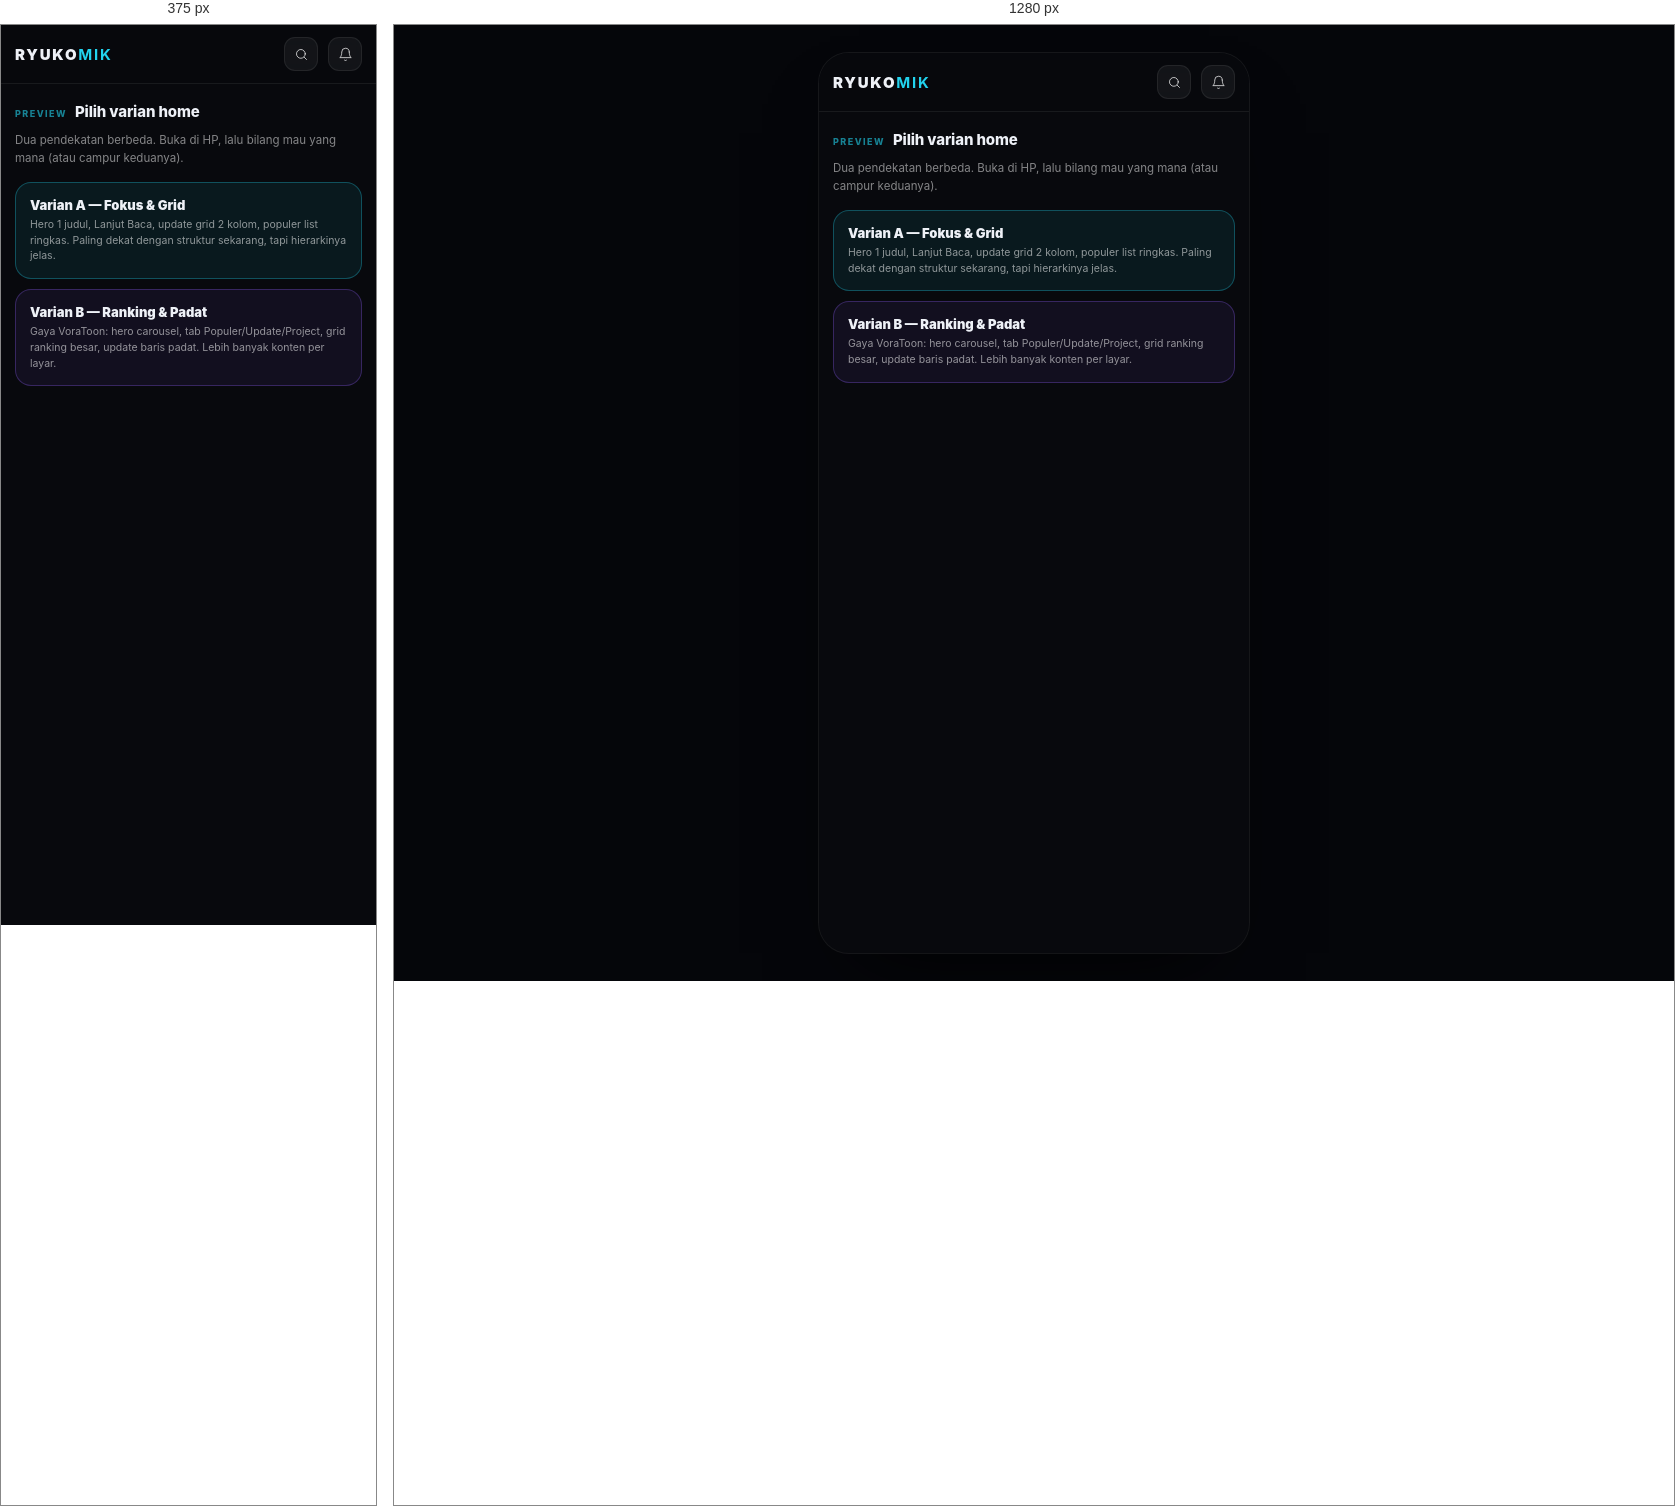
Rendered at 375 px and 1280 px, left to right.

<!-- file: index.html -->
<!doctype html><html lang="id"><head><meta charset="utf-8"><meta name="viewport" content="width=device-width,initial-scale=1,viewport-fit=cover"><meta name="theme-color" content="#08090d"><title>Ryukomik · Pilih Mockup</title><style>
:root{
  --bg:#08090d; --surface:#11131a; --surface2:#171a23; --line:rgba(255,255,255,.07);
  --txt:#eef1f7; --muted:rgba(255,255,255,.44); --cyan:#22d3ee; --violet:#8b5cf6; --amber:#fbbf24;
}
*{box-sizing:border-box;-webkit-tap-highlight-color:transparent}
html,body{margin:0;padding:0}
body{background:#05060a;color:var(--txt);font-family:Inter,system-ui,-apple-system,"Segoe UI",Roboto,sans-serif;-webkit-font-smoothing:antialiased}
a{color:inherit;text-decoration:none}
img{display:block;border:0}
.phone{position:relative;max-width:430px;min-height:100vh;margin:0 auto;background:var(--bg);padding-bottom:92px;overflow-x:hidden}
@media(min-width:560px){body{padding:28px 0}.phone{min-height:900px;border-radius:30px;box-shadow:0 0 0 1px rgba(255,255,255,.07),0 40px 80px -40px #000}}
.hdr{position:sticky;top:0;z-index:20;display:flex;align-items:center;gap:10px;padding:12px 14px;background:rgba(8,9,13,.86);backdrop-filter:blur(14px);border-bottom:1px solid var(--line)}
.logo{font-size:15px;font-weight:900;letter-spacing:.12em}
.logo b{color:var(--cyan)}
.hdr .sp{flex:1}
.iconbtn{width:34px;height:34px;display:grid;place-items:center;border-radius:11px;background:rgba(255,255,255,.05);border:1px solid var(--line);color:rgba(255,255,255,.72)}
main{padding:0 14px}
.sec{margin-top:22px}
.sechead{display:flex;align-items:baseline;gap:8px;margin-bottom:10px}
.sechead h2{font-size:15px;font-weight:800;margin:0;letter-spacing:-.01em}
.sechead .kick{font-size:9px;font-weight:800;letter-spacing:.16em;text-transform:uppercase;color:rgba(34,211,238,.6)}
.sechead .more{margin-left:auto;font-size:11px;font-weight:700;color:rgba(255,255,255,.38)}
/* hero */
.hero{position:relative;margin-top:12px;border-radius:20px;overflow:hidden;border:1px solid var(--line);min-height:290px;display:flex;align-items:flex-end}
.hero img.bg{position:absolute;inset:0;width:100%;height:100%;object-fit:cover;object-position:center 22%}
.hero .shade{position:absolute;inset:0;background:linear-gradient(180deg,rgba(8,9,13,.1) 0%,rgba(8,9,13,.55) 45%,rgba(8,9,13,.96) 100%)}
.hero .in{position:relative;padding:14px;width:100%}
.tag{display:inline-flex;align-items:center;gap:5px;font-size:8.5px;font-weight:900;letter-spacing:.14em;text-transform:uppercase;padding:4px 8px;border-radius:999px;border:1px solid rgba(34,211,238,.35);background:rgba(34,211,238,.12);color:#a5f3fc}
.hero h1{font-size:21px;line-height:1.15;font-weight:900;margin:8px 0 4px;letter-spacing:-.02em;max-width:300px}
.hero .meta{font-size:10.5px;color:rgba(255,255,255,.55);display:flex;gap:8px;align-items:center}
.dot{width:3px;height:3px;border-radius:50%;background:rgba(255,255,255,.3)}
.cta{display:flex;gap:8px;margin-top:12px}
.btn{flex:1;text-align:center;padding:10px;border-radius:12px;font-size:12px;font-weight:800}
.btn.p{background:linear-gradient(135deg,#22d3ee,#0891b2);color:#04212b;box-shadow:0 8px 20px -12px rgba(34,211,238,.9)}
.btn.g{background:rgba(255,255,255,.07);border:1px solid var(--line);color:#fff;flex:0 0 96px}
/* continue */
.crow{display:flex;gap:9px;overflow-x:auto;padding-bottom:4px;scrollbar-width:none}
.crow::-webkit-scrollbar{display:none}
.ccard{flex:0 0 168px;display:flex;gap:8px;padding:8px;border-radius:14px;background:var(--surface);border:1px solid var(--line)}
.ccard img{width:42px;height:58px;border-radius:9px;object-fit:cover}
.ccard .t{font-size:10.5px;font-weight:700;line-height:1.3;display:-webkit-box;-webkit-line-clamp:2;-webkit-box-orient:vertical;overflow:hidden;min-height:27px}
.bar{height:3px;border-radius:99px;background:rgba(255,255,255,.1);overflow:hidden;margin-top:6px}
.bar i{display:block;height:100%;background:linear-gradient(90deg,#22d3ee,#8b5cf6)}
.ccard .sub{font-size:8.5px;color:var(--muted);margin-top:4px;font-weight:600}
/* event strip */
.evt{display:flex;align-items:center;gap:9px;padding:9px 11px;border-radius:14px;border:1px solid rgba(251,191,36,.3);background:linear-gradient(100deg,rgba(251,191,36,.12),rgba(251,191,36,.03));margin-top:14px}
.evt .ic{width:30px;height:30px;border-radius:10px;display:grid;place-items:center;background:linear-gradient(135deg,#fbbf24,#f97316);color:#3b1d02;flex:0 0 auto}
.evt .tt{font-size:11.5px;font-weight:800;line-height:1.2}
.evt .ss{font-size:9px;color:rgba(255,255,255,.5);margin-top:2px}
.evt .go{font-size:10px;font-weight:800;color:#fcd34d;margin-left:auto;white-space:nowrap}
/* tabs */
.pills{display:flex;gap:6px;margin-bottom:10px}
.pill{font-size:10px;font-weight:800;padding:6px 11px;border-radius:999px;border:1px solid var(--line);background:rgba(255,255,255,.04);color:rgba(255,255,255,.45)}
.pill.on{background:rgba(34,211,238,.14);border-color:rgba(34,211,238,.4);color:#a5f3fc}
/* update grid */
.grid{display:grid;grid-template-columns:1fr 1fr;gap:10px}
.card{position:relative;border-radius:14px;overflow:hidden;background:var(--surface);border:1px solid var(--line)}
.card .cv{position:relative;aspect-ratio:3/4;background:var(--surface2)}
.card .cv img{width:100%;height:100%;object-fit:cover}
.card .ch{position:absolute;left:6px;bottom:6px;font-size:9px;font-weight:800;padding:3px 6px;border-radius:7px;background:rgba(0,0,0,.72);backdrop-filter:blur(6px);border:1px solid rgba(255,255,255,.14)}
.card .new{position:absolute;right:6px;top:6px;font-size:7.5px;font-weight:900;letter-spacing:.1em;padding:3px 5px;border-radius:6px;background:rgba(34,211,238,.9);color:#04212b}
.card .bd{padding:8px 8px 9px}
.card .ti{font-size:10.5px;font-weight:700;line-height:1.3;display:-webkit-box;-webkit-line-clamp:2;-webkit-box-orient:vertical;overflow:hidden;min-height:27px}
.card .mt{font-size:8.5px;color:var(--muted);margin-top:4px;display:flex;align-items:center;gap:5px}
.flag{font-size:7px;font-weight:900;padding:1px 4px;border-radius:4px;background:rgba(255,255,255,.1);color:rgba(255,255,255,.7)}
/* rank list */
.rank{display:flex;align-items:center;gap:10px;padding:8px;border-radius:14px;background:var(--surface);border:1px solid var(--line);margin-bottom:7px}
.rank .n{width:20px;text-align:center;font-size:13px;font-weight:900;color:rgba(255,255,255,.25)}
.rank:nth-child(1) .n{color:#fbbf24}
.rank:nth-child(2) .n{color:#cbd5e1}
.rank:nth-child(3) .n{color:#f0883e}
.rank img{width:38px;height:52px;border-radius:9px;object-fit:cover}
.rank .ti{font-size:11px;font-weight:700;line-height:1.25;display:-webkit-box;-webkit-line-clamp:2;-webkit-box-orient:vertical;overflow:hidden}
.rank .mt{font-size:8.5px;color:var(--muted);margin-top:3px}
.rank .tr{margin-left:auto;font-size:9px;font-weight:800;color:#34d399;white-space:nowrap}
/* big rank grid (variant B) */
.big{position:relative;border-radius:16px;overflow:hidden;border:1px solid var(--line)}
.big img{width:100%;aspect-ratio:3/4;object-fit:cover}
.big .ov{position:absolute;inset:0;background:linear-gradient(180deg,rgba(0,0,0,0) 40%,rgba(0,0,0,.88) 100%)}
.big .rk{position:absolute;left:7px;top:7px;font-size:11px;font-weight:900;padding:3px 7px;border-radius:8px;background:rgba(0,0,0,.66);border:1px solid rgba(255,255,255,.18);backdrop-filter:blur(6px)}
.big .rk.g1{background:linear-gradient(135deg,#fbbf24,#f59e0b);color:#3b1d02;border-color:transparent}
.big .in{position:absolute;left:0;right:0;bottom:0;padding:8px}
.big .ti{font-size:10.5px;font-weight:800;line-height:1.25;display:-webkit-box;-webkit-line-clamp:2;-webkit-box-orient:vertical;overflow:hidden}
.big .mt{font-size:8px;color:rgba(255,255,255,.55);margin-top:3px}
/* compact rows (variant B) */
.row{display:flex;gap:9px;padding:8px;border-radius:13px;background:var(--surface);border:1px solid var(--line);margin-bottom:7px;align-items:center}
.row img{width:44px;height:60px;border-radius:9px;object-fit:cover}
.row .ti{font-size:11.5px;font-weight:700;line-height:1.25;display:-webkit-box;-webkit-line-clamp:1;-webkit-box-orient:vertical;overflow:hidden}
.row .mt{display:flex;align-items:center;gap:6px;margin-top:5px;font-size:9px;color:var(--muted)}
.chipch{font-size:8.5px;font-weight:800;padding:2px 6px;border-radius:6px;background:rgba(34,211,238,.14);border:1px solid rgba(34,211,238,.3);color:#a5f3fc}
.badge{font-size:8px;font-weight:800;padding:2px 6px;border-radius:6px;border:1px solid rgba(255,255,255,.12);color:rgba(255,255,255,.6)}
.badge.pj{border-color:rgba(139,92,246,.4);background:rgba(139,92,246,.16);color:#c4b5fd}
/* segmented */
.seg{position:sticky;top:59px;z-index:15;display:flex;gap:6px;padding:8px 0;background:linear-gradient(180deg,rgba(8,9,13,.98),rgba(8,9,13,.92));backdrop-filter:blur(10px)}
.seg button{flex:1;padding:8px;border-radius:10px;border:1px solid var(--line);background:rgba(255,255,255,.035);color:rgba(255,255,255,.42);font-size:10.5px;font-weight:800;font-family:inherit}
.seg button.on{background:linear-gradient(135deg,rgba(34,211,238,.2),rgba(139,92,246,.18));color:#fff;border-color:rgba(34,211,238,.4)}
.search{flex:1;display:flex;align-items:center;gap:7px;padding:8px 11px;border-radius:11px;background:rgba(255,255,255,.05);border:1px solid var(--line);color:rgba(255,255,255,.35);font-size:11px}
/* carousel hero (B) */
.chz{display:flex;gap:10px;overflow-x:auto;scroll-snap-type:x mandatory;padding-bottom:6px;scrollbar-width:none}
.chz::-webkit-scrollbar{display:none}
.chz .hslide{flex:0 0 92%;scroll-snap-align:center;position:relative;border-radius:18px;overflow:hidden;border:1px solid var(--line);min-height:250px;display:flex;align-items:flex-end}
.chz .hslide img{position:absolute;inset:0;width:100%;height:100%;object-fit:cover;object-position:center 20%}
.chz .hslide .in{position:relative;padding:12px;width:100%}
.chz .hslide h1{font-size:17px;font-weight:900;margin:6px 0 3px;line-height:1.15;max-width:230px}
.dots{display:flex;gap:4px;justify-content:center;margin-top:8px}
.dots i{width:14px;height:3px;border-radius:99px;background:rgba(255,255,255,.16)}
.dots i.on{background:var(--cyan);width:22px}
/* tabbar */
.tabbar{position:fixed;left:50%;transform:translateX(-50%);bottom:0;width:100%;max-width:430px;display:flex;padding:8px 6px 10px;background:rgba(8,9,13,.92);backdrop-filter:blur(18px);border-top:1px solid var(--line);z-index:30}
.tabbar a{flex:1;display:flex;flex-direction:column;align-items:center;gap:3px;font-size:8px;font-weight:700;color:rgba(255,255,255,.32)}
.tabbar a.on{color:var(--cyan)}
.vpill{position:fixed;top:14px;right:calc(50% - 215px);z-index:40;display:flex;gap:2px;padding:3px;border-radius:999px;background:rgba(0,0,0,.6);border:1px solid rgba(255,255,255,.14);backdrop-filter:blur(8px);font-size:9px;font-weight:800}
@media(max-width:559px){.vpill{right:8px;top:9px}}
.vpill a{padding:4px 9px;border-radius:999px;color:rgba(255,255,255,.45)}
.vpill a.on{background:var(--cyan);color:#04212b}
.note{font-size:9px;color:rgba(255,255,255,.28);text-align:center;padding:14px 20px 4px;line-height:1.5}
</style></head><body><div class="phone" style="padding-bottom:40px"><header class="hdr"><div class="logo">RYUKO<b>MIK</b></div><div class="sp"></div><div class="iconbtn"><svg width="15" height="15" viewBox="0 0 24 24" fill="none" stroke="currentColor" stroke-width="1.6" stroke-linecap="round" stroke-linejoin="round"><circle cx="11" cy="11" r="7"/><path d="m20 20-3.5-3.5"/></svg></div><div class="iconbtn"><svg width="15" height="15" viewBox="0 0 24 24" fill="none" stroke="currentColor" stroke-width="1.6" stroke-linecap="round" stroke-linejoin="round"><path d="M18 8a6 6 0 1 0-12 0c0 7-3 9-3 9h18s-3-2-3-9"/><path d="M13.7 21a2 2 0 0 1-3.4 0"/></svg></div></header><main style="padding-top:18px"><div class="sechead"><span class="kick">Preview</span><h2>Pilih varian home</h2></div><p style="font-size:11.5px;line-height:1.6;color:rgba(255,255,255,.5);margin:0 0 14px">Dua pendekatan berbeda. Buka di HP, lalu bilang mau yang mana (atau campur keduanya).</p><a href="a.html" style="display:block;padding:14px;border-radius:16px;border:1px solid rgba(34,211,238,.3);background:rgba(34,211,238,.08);margin-bottom:10px"><div style="font-size:13px;font-weight:900;margin-bottom:4px">Varian A — Fokus &amp; Grid</div><div style="font-size:10.5px;line-height:1.5;color:rgba(255,255,255,.55)">Hero 1 judul, Lanjut Baca, update grid 2 kolom, populer list ringkas. Paling dekat dengan struktur sekarang, tapi hierarkinya jelas.</div></a><a href="b.html" style="display:block;padding:14px;border-radius:16px;border:1px solid rgba(139,92,246,.3);background:rgba(139,92,246,.08)"><div style="font-size:13px;font-weight:900;margin-bottom:4px">Varian B — Ranking &amp; Padat</div><div style="font-size:10.5px;line-height:1.5;color:rgba(255,255,255,.55)">Gaya VoraToon: hero carousel, tab Populer/Update/Project, grid ranking besar, update baris padat. Lebih banyak konten per layar.</div></a></main></div></body></html>